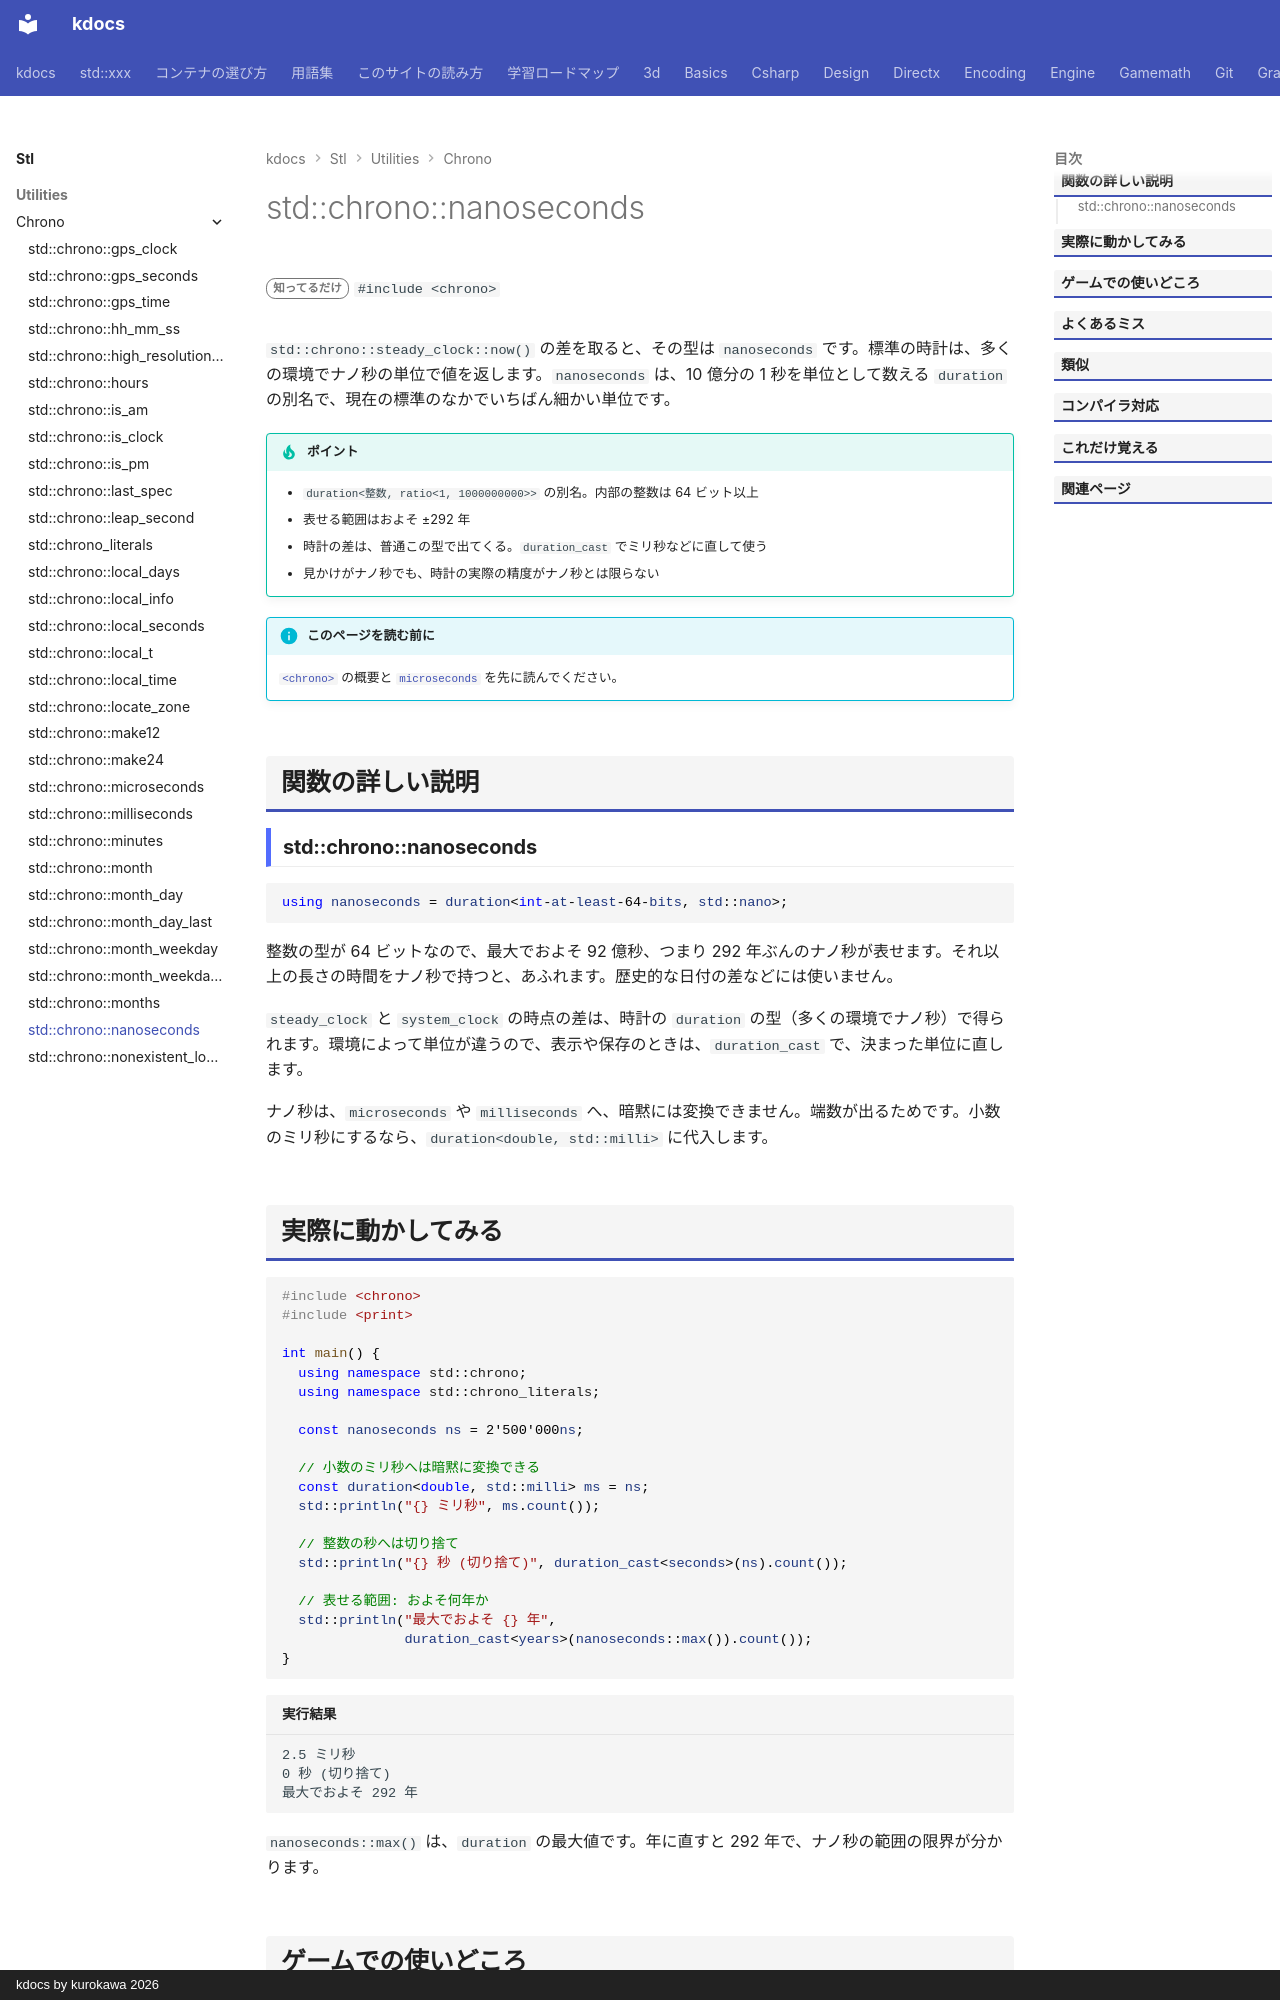

repository: qwzxdf/kdocs · page: stl/utilities/chrono/nanoseconds/index.html · generator: mkdocs · copyright: kdocs by kurokawa 2026

---
title: std::chrono::nanoseconds
summary: "ナノ秒（10 億分の 1 秒）を数える duration の別名。"
order: 900
group: 時間（std::chrono）
tags:
  - ユーティリティ
---

# std::chrono::nanoseconds

<div class="page-badges" markdown>
<span class="rank rank-rare">知ってるだけ</span>
`#include <chrono>`
</div>

`std::chrono::steady_clock::now()` の差を取ると、その型は `nanoseconds` です。標準の時計は、多くの環境でナノ秒の単位で値を返します。`nanoseconds` は、10 億分の 1 秒を単位として数える `duration` の別名で、現在の標準のなかでいちばん細かい単位です。

!!! tip "ポイント"
    - `duration<整数, ratio<1, 1000000000>>` の別名。内部の整数は 64 ビット以上
    - 表せる範囲はおよそ ±292 年
    - 時計の差は、普通この型で出てくる。`duration_cast` でミリ秒などに直して使う
    - 見かけがナノ秒でも、時計の実際の精度がナノ秒とは限らない

!!! info "このページを読む前に"
    [`<chrono>`](../chrono.md) の概要と [`microseconds`](microseconds.md) を先に読んでください。

## 関数の詳しい説明

### std::chrono::nanoseconds {#nanoseconds}

```cpp
using nanoseconds = duration<int-at-least-64-bits, std::nano>;
```

整数の型が 64 ビットなので、最大でおよそ 92 億秒、つまり 292 年ぶんのナノ秒が表せます。それ以上の長さの時間をナノ秒で持つと、あふれます。歴史的な日付の差などには使いません。

`steady_clock` と `system_clock` の時点の差は、時計の `duration` の型（多くの環境でナノ秒）で得られます。環境によって単位が違うので、表示や保存のときは、`duration_cast` で、決まった単位に直します。

ナノ秒は、`microseconds` や `milliseconds` へ、暗黙には変換できません。端数が出るためです。小数のミリ秒にするなら、`duration<double, std::milli>` に代入します。
